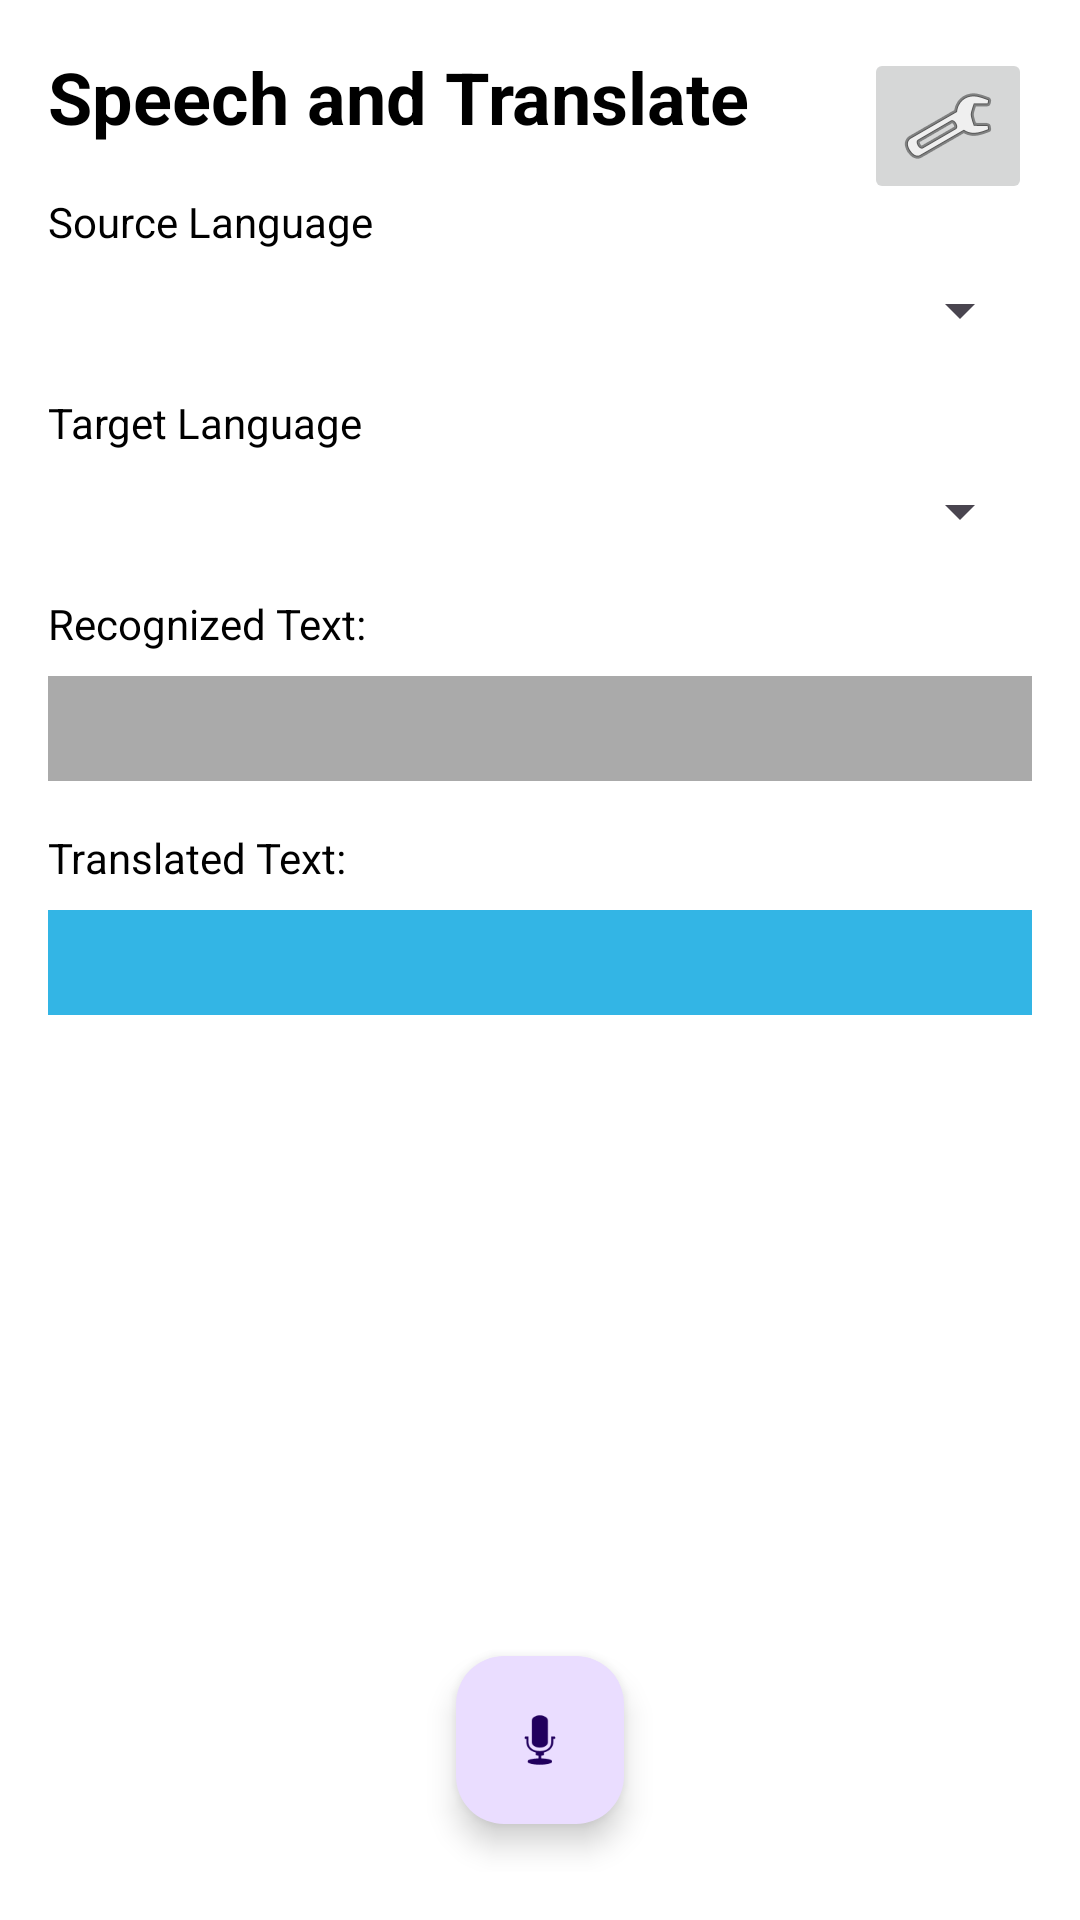

The Android layout XML behind this screen, and the referenced resources:
<!-- AndroidManifest.xml: activity theme Theme.KSpeechTranslator -->
<!-- res/layout/activity_main.xml -->
<?xml version="1.0" encoding="utf-8"?>
<androidx.constraintlayout.widget.ConstraintLayout
    xmlns:android="http://schemas.android.com/apk/res/android"
    xmlns:app="http://schemas.android.com/apk/res-auto"
    xmlns:tools="http://schemas.android.com/tools"
    android:layout_width="match_parent"
    android:layout_height="match_parent"
    android:padding="16dp"
    android:background="@android:color/white"
    tools:context=".MainActivity">

    <TextView
        android:id="@+id/titleTextView"
        android:layout_width="wrap_content"
        android:layout_height="wrap_content"
        android:text="Speech and Translate"
        android:textSize="24sp"
        android:textStyle="bold"
        android:textColor="@android:color/black"
        app:layout_constraintStart_toStartOf="parent"
        app:layout_constraintTop_toTopOf="parent" />

    <ImageButton
        android:id="@+id/settingsButton"
        android:layout_width="wrap_content"
        android:layout_height="wrap_content"
        android:src="@android:drawable/ic_menu_manage"
        app:layout_constraintEnd_toEndOf="parent"
        app:layout_constraintTop_toTopOf="parent" />

    <TextView
        android:id="@+id/sourceLanguageLabel"
        android:layout_width="wrap_content"
        android:layout_height="wrap_content"
        android:text="Source Language"
        android:layout_marginTop="16dp"
        android:textColor="@android:color/black"
        app:layout_constraintStart_toStartOf="parent"
        app:layout_constraintTop_toBottomOf="@id/titleTextView" />

    <Spinner
        android:id="@+id/sourceLanguageSpinner"
        android:layout_width="0dp"
        android:layout_height="wrap_content"
        android:layout_marginTop="8dp"
        app:layout_constraintEnd_toEndOf="parent"
        app:layout_constraintStart_toStartOf="parent"
        app:layout_constraintTop_toBottomOf="@id/sourceLanguageLabel" />

    <TextView
        android:id="@+id/targetLanguageLabel"
        android:layout_width="wrap_content"
        android:layout_height="wrap_content"
        android:text="Target Language"
        android:layout_marginTop="16dp"
        android:textColor="@android:color/black"
        app:layout_constraintStart_toStartOf="parent"
        app:layout_constraintTop_toBottomOf="@id/sourceLanguageSpinner" />

    <Spinner
        android:id="@+id/targetLanguageSpinner"
        android:layout_width="0dp"
        android:layout_height="wrap_content"
        android:layout_marginTop="8dp"
        app:layout_constraintEnd_toEndOf="parent"
        app:layout_constraintStart_toStartOf="parent"
        app:layout_constraintTop_toBottomOf="@id/targetLanguageLabel" />

    <TextView
        android:id="@+id/recognizedTextLabel"
        android:layout_width="wrap_content"
        android:layout_height="wrap_content"
        android:text="Recognized Text:"
        android:layout_marginTop="16dp"
        android:textColor="@android:color/black"

        app:layout_constraintStart_toStartOf="parent"
        app:layout_constraintTop_toBottomOf="@id/targetLanguageSpinner" />

    <TextView
        android:id="@+id/recognizedTextView"
        android:layout_width="0dp"
        android:layout_height="wrap_content"
        android:layout_marginTop="8dp"
        android:background="@android:color/darker_gray"
        android:padding="8dp"
        android:textColor="@android:color/white"
        app:layout_constraintEnd_toEndOf="parent"
        app:layout_constraintStart_toStartOf="parent"
        app:layout_constraintTop_toBottomOf="@id/recognizedTextLabel" />

    <TextView
        android:id="@+id/translatedTextLabel"
        android:layout_width="wrap_content"
        android:layout_height="wrap_content"
        android:text="Translated Text:"
        android:layout_marginTop="16dp"
        android:textColor="@android:color/black"

        app:layout_constraintStart_toStartOf="parent"
        app:layout_constraintTop_toBottomOf="@id/recognizedTextView" />

    <TextView
        android:id="@+id/translatedTextView"
        android:layout_width="0dp"
        android:layout_height="wrap_content"
        android:layout_marginTop="8dp"
        android:background="@android:color/holo_blue_light"
        android:padding="8dp"
        android:textColor="@android:color/white"
        app:layout_constraintEnd_toEndOf="parent"
        app:layout_constraintStart_toStartOf="parent"
        app:layout_constraintTop_toBottomOf="@id/translatedTextLabel" />

    <com.google.android.material.floatingactionbutton.FloatingActionButton
        android:id="@+id/micButton"
        android:layout_width="wrap_content"
        android:layout_height="wrap_content"
        android:layout_marginBottom="16dp"
        android:src="@android:drawable/ic_btn_speak_now"
        app:layout_constraintBottom_toBottomOf="parent"
        app:layout_constraintEnd_toEndOf="parent"
        app:layout_constraintStart_toStartOf="parent" />

</androidx.constraintlayout.widget.ConstraintLayout>
<!-- resources referenced by this layout -->
<resources>
  <style name="Theme.KSpeechTranslator" parent="Base.Theme.KSpeechTranslator" />
  <style name="Base.Theme.KSpeechTranslator" parent="Theme.Material3.DayNight.NoActionBar">
          
          
      </style>
</resources>
